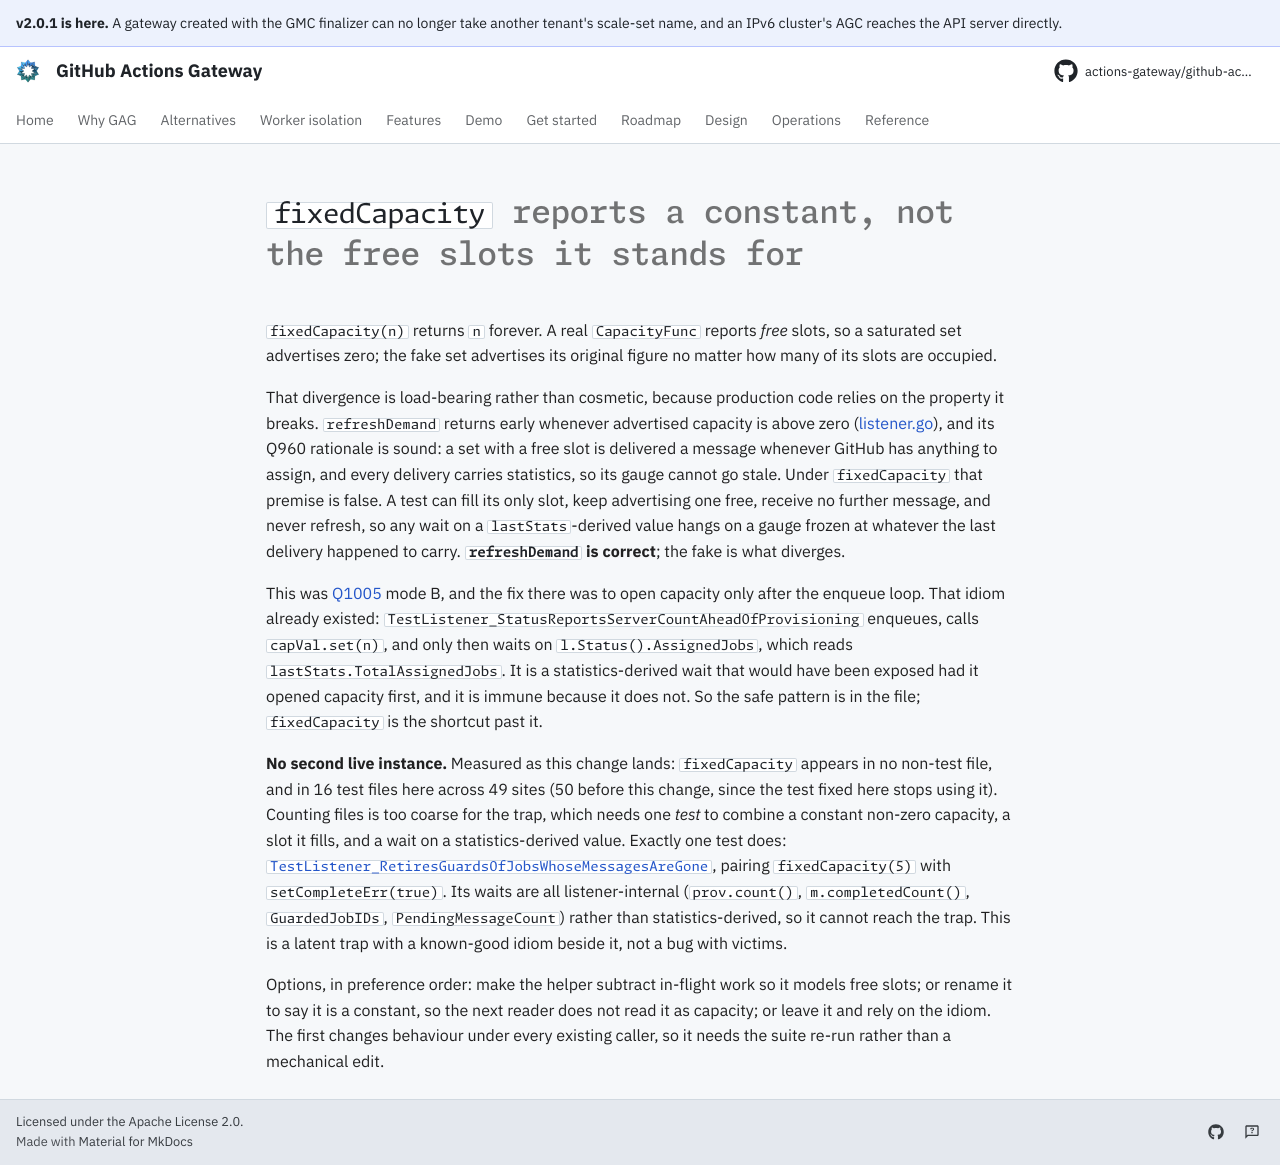

repository: actions-gateway/github-actions-gateway · page: dev/queue/Q1051/index.html · generator: mkdocs

---
id: Q1051
rank: b4b
labels:
    - tests
    - debt
status: ready
size: S
target: ../../cmd/agc/internal/scalesetlistener/listener_test.go
---

# `fixedCapacity` reports a constant, not the free slots it stands for

`fixedCapacity(n)` returns `n` forever.
A real `CapacityFunc` reports *free* slots, so a saturated set advertises zero; the fake set advertises its original figure no matter how many of its slots are occupied.

That divergence is load-bearing rather than cosmetic, because production code relies on the property it breaks.
`refreshDemand` returns early whenever advertised capacity is above zero ([listener.go](../../cmd/agc/internal/scalesetlistener/listener.go)), and its Q960 rationale is sound: a set with a free slot is delivered a message whenever GitHub has anything to assign, and every delivery carries statistics, so its gauge cannot go stale.
Under `fixedCapacity` that premise is false.
A test can fill its only slot, keep advertising one free, receive no further message, and never refresh, so any wait on a `lastStats`-derived value hangs on a gauge frozen at whatever the last delivery happened to carry.
**`refreshDemand` is correct**; the fake is what diverges.

This was [Q1005](Q1005.md) mode B, and the fix there was to open capacity only after the enqueue loop.
That idiom already existed: `TestListener_StatusReportsServerCountAheadOfProvisioning` enqueues, calls `capVal.set(n)`, and only then waits on `l.Status().AssignedJobs`, which reads `lastStats.TotalAssignedJobs`.
It is a statistics-derived wait that would have been exposed had it opened capacity first, and it is immune because it does not.
So the safe pattern is in the file; `fixedCapacity` is the shortcut past it.

**No second live instance.** Measured as this change lands: `fixedCapacity` appears in no non-test file, and in 16 test files here across 49 sites (50 before this change, since the test fixed here stops using it).
Counting files is too coarse for the trap, which needs one *test* to combine a constant non-zero capacity, a slot it fills, and a wait on a statistics-derived value.
Exactly one test does: [`TestListener_RetiresGuardsOfJobsWhoseMessagesAreGone`](../../cmd/agc/internal/scalesetlistener/guards_q597_test.go), pairing `fixedCapacity(5)` with `setCompleteErr(true)`.
Its waits are all listener-internal (`prov.count()`, `m.completedCount()`, `GuardedJobIDs`, `PendingMessageCount`) rather than statistics-derived, so it cannot reach the trap.
This is a latent trap with a known-good idiom beside it, not a bug with victims.

Options, in preference order: make the helper subtract in-flight work so it models free slots; or rename it to say it is a constant, so the next reader does not read it as capacity; or leave it and rely on the idiom.
The first changes behaviour under every existing caller, so it needs the suite re-run rather than a mechanical edit.
